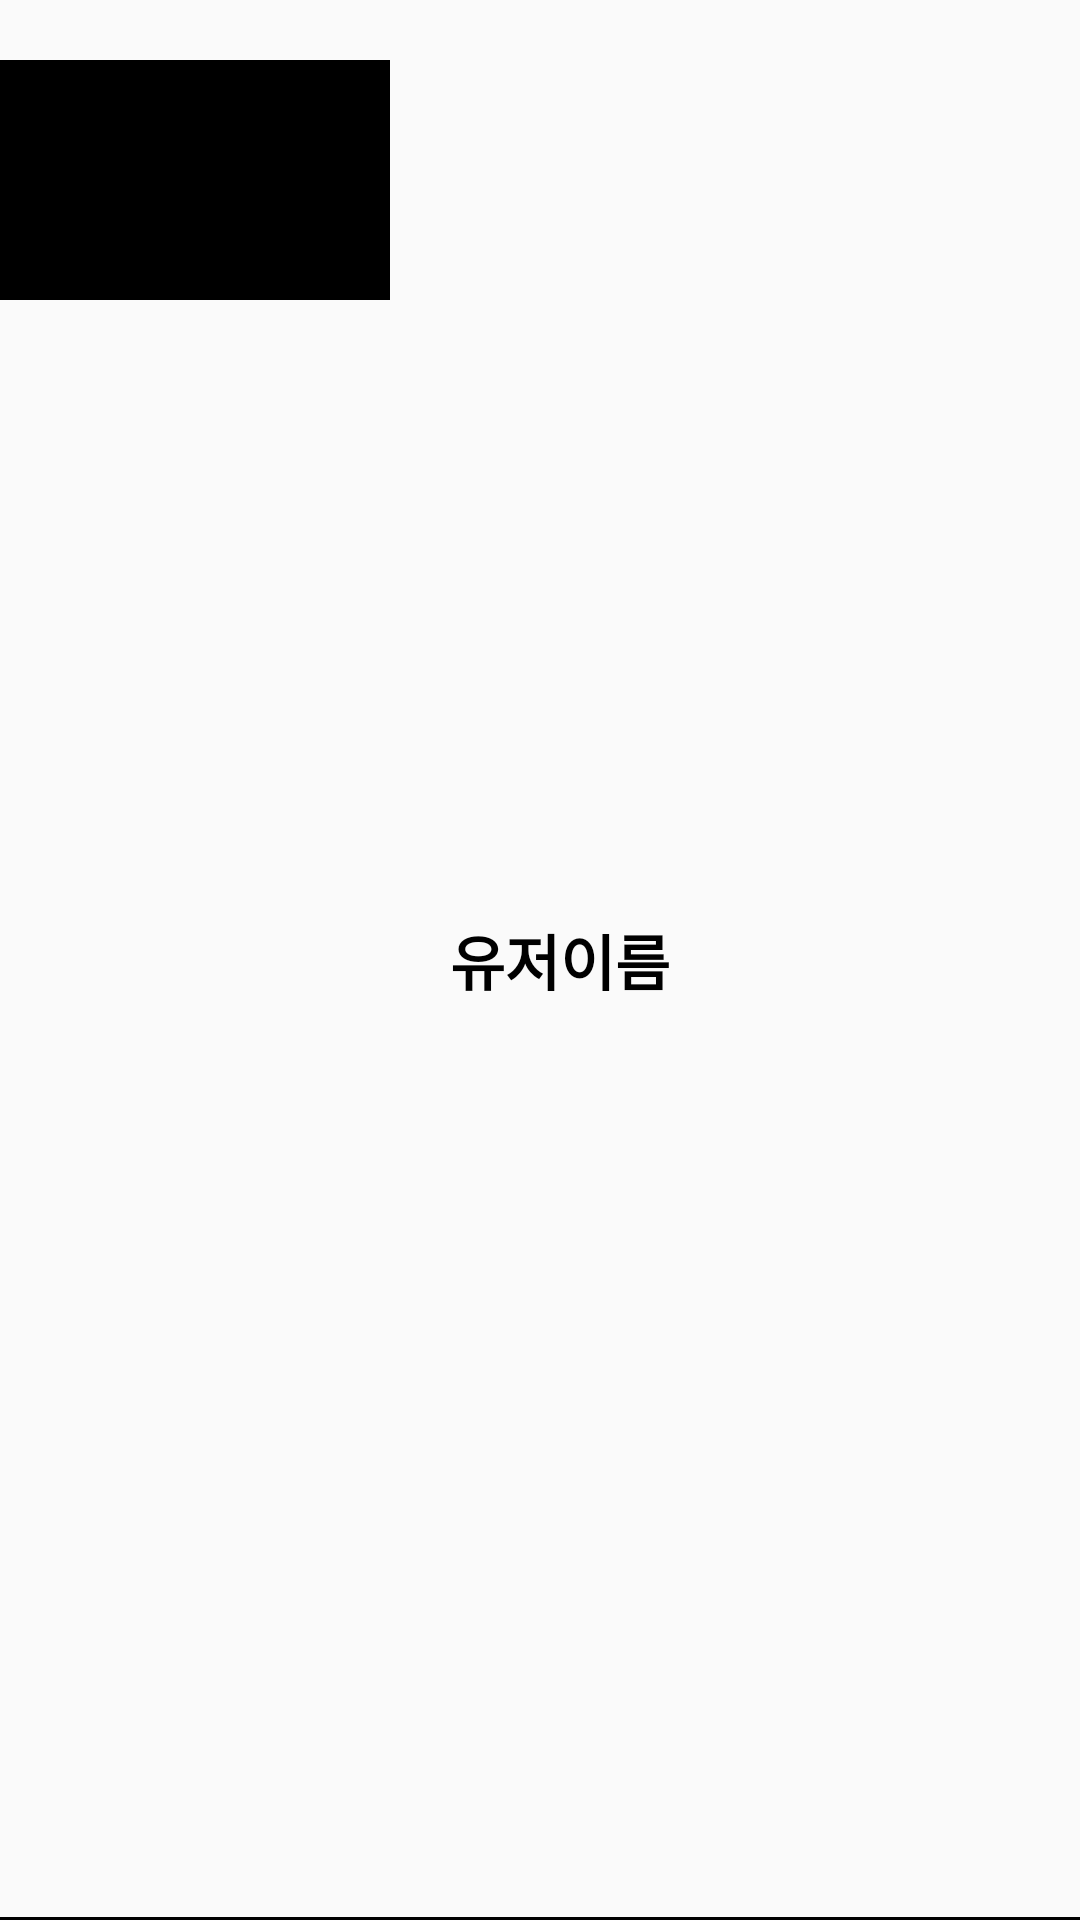

Here is an Android app screen rendered from its layout file. Give the layout XML and the strings, colors and styles it references.
<!-- AndroidManifest.xml: application theme AppTheme.NoActionBar -->
<!-- res/layout/first_video_item.xml -->
<?xml version="1.0" encoding="utf-8"?>
<androidx.constraintlayout.widget.ConstraintLayout
    xmlns:android="http://schemas.android.com/apk/res/android"
    android:layout_width="match_parent"
    android:layout_height="120dp"
    xmlns:app="http://schemas.android.com/apk/res-auto">

    <ImageView
        android:id="@+id/first_video_img"
        android:layout_width="130dp"
        android:layout_height="80dp"
        android:src="@color/black"

        app:layout_constraintTop_toTopOf="parent"
        app:layout_constraintLeft_toLeftOf="parent"
        android:layout_marginTop="20dp" />

    <TextView
        android:id="@+id/first_video_txt_uesr_name"
        android:layout_width="wrap_content"
        android:layout_height="wrap_content"
        android:text="@string/first_list_name"
        android:textStyle="bold"
        android:textSize="20sp"
        android:textColor="@color/black"
        app:layout_constraintTop_toTopOf="parent"
        app:layout_constraintBottom_toBottomOf="parent"
        app:layout_constraintLeft_toRightOf="@id/first_video_img"
        android:layout_marginLeft="20dp" />

    <View
        android:id="@+id/divider"
        android:layout_width="match_parent"
        android:layout_height="1dp"
        android:background="@color/black"

        app:layout_constraintBottom_toBottomOf="parent"
        app:layout_constraintRight_toRightOf="parent"
        app:layout_constraintLeft_toLeftOf="parent"
        />


</androidx.constraintlayout.widget.ConstraintLayout>
<!-- resources referenced by this layout -->
<resources>
  <color name="black">#FF000000</color>
  <string name="first_list_name">유저이름</string>
  <style name="AppTheme.NoActionBar">
          <item name="windowActionBar">false</item>
          <item name="windowNoTitle">true</item>
          <item name="android:windowFullscreen">true</item>
          
      </style>
</resources>
